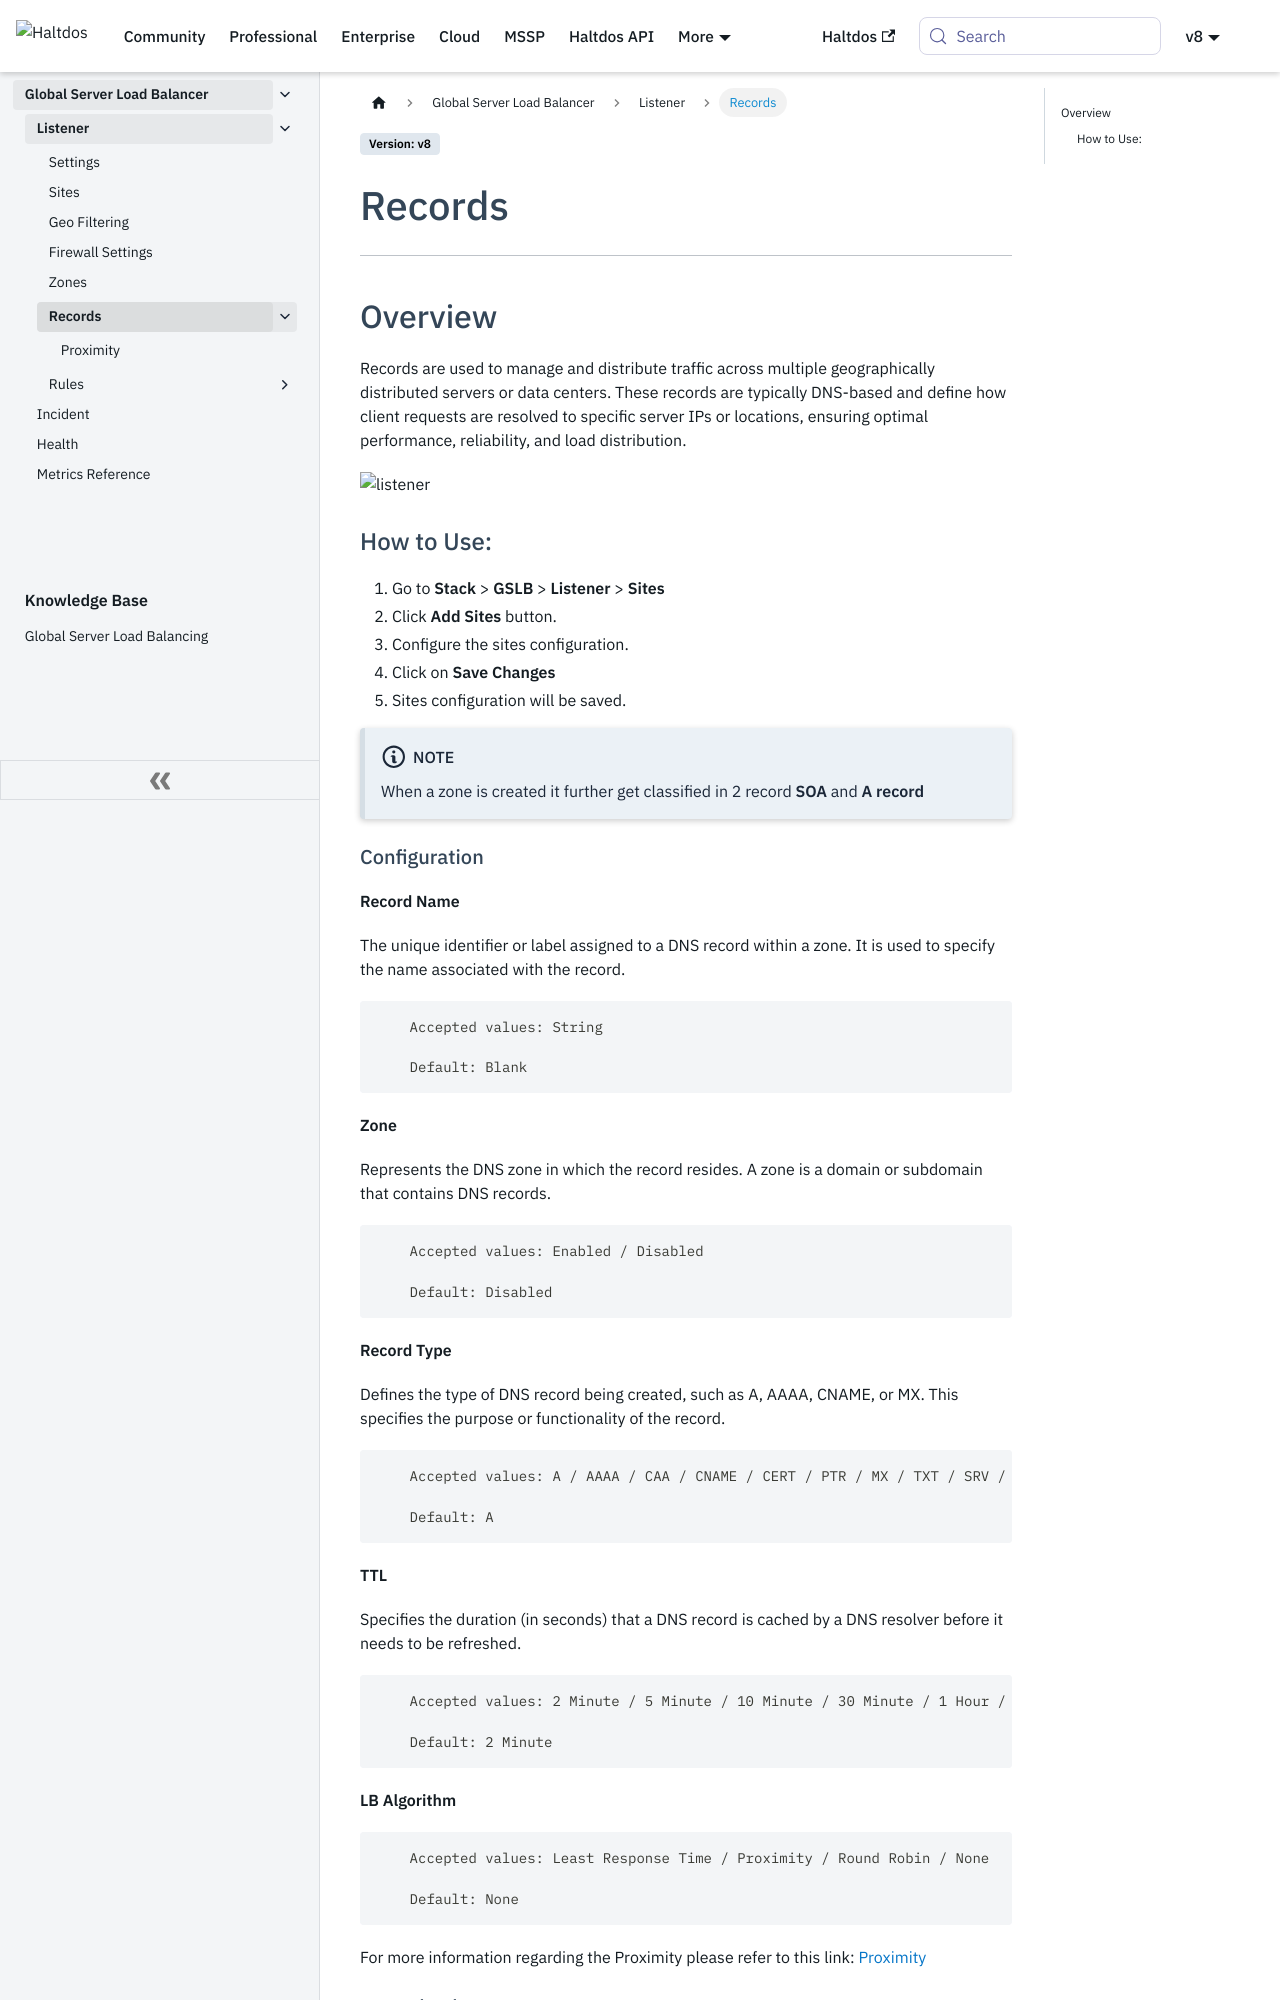

repository: halt-dos/hd-wiki-public · page: v8/enterprise/gslb/listener/records/index.html · generator: docusaurus

---
sidebar_position: 6
---

# Records

---

## Overview

Records are used to manage and distribute traffic across multiple geographically distributed servers or data centers. These records are typically DNS-based and define how client requests are resolved to specific server IPs or locations, ensuring optimal performance, reliability, and load distribution.

![listener](/img/gslb/v8/sites.png)

### How to Use:
1. Go to  **Stack** > **GSLB** > **Listener** > **Sites**
2. Click **Add Sites** button.
3. Configure the sites configuration.
4. Click on **Save Changes**
5. Sites configuration will be saved.


:::note Note
When a zone is created it further get classified in 2 record **SOA** and **A record**
:::
